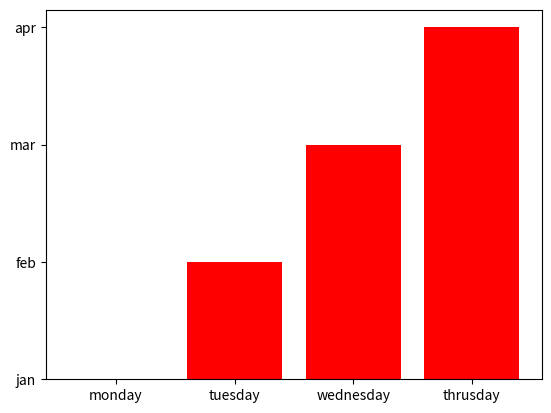

Write the Python code that produced this figure.
import matplotlib.pyplot as plt
#list of values of x
x=['monday','tuesday','wednesday','thrusday']
y=['jan','feb','mar','apr']
plt.bar(x,y,color="Red")
plt.show()